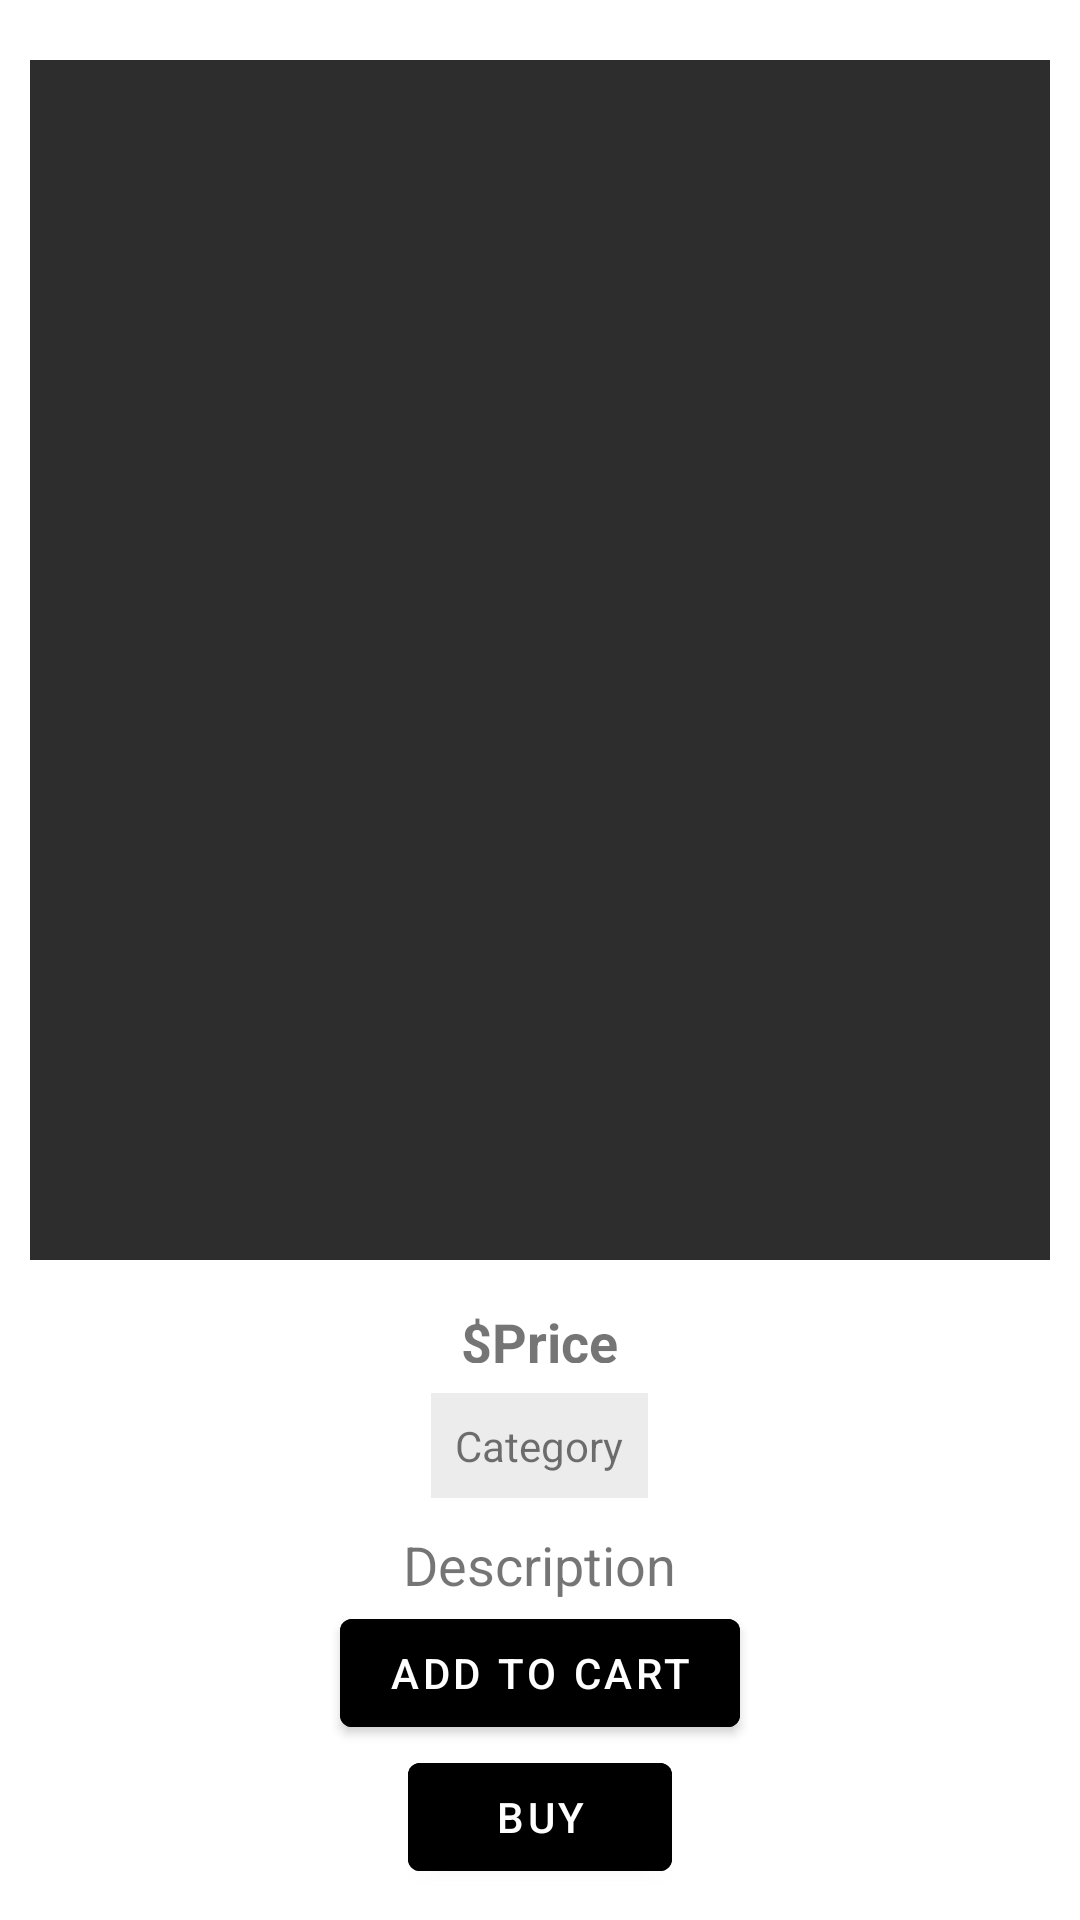

Android layout source for this screen:
<!-- AndroidManifest.xml: application theme Theme.GiftProject -->
<!-- res/layout/activity_product_item_description.xml -->
<?xml version="1.0" encoding="utf-8"?>
<androidx.constraintlayout.widget.ConstraintLayout xmlns:android="http://schemas.android.com/apk/res/android"
    xmlns:app="http://schemas.android.com/apk/res-auto"
    xmlns:tools="http://schemas.android.com/tools"
    android:layout_width="match_parent"
    android:layout_height="match_parent"
    tools:context=".ProductItemDescription">

    <androidx.core.widget.NestedScrollView
        android:layout_width="match_parent"
        android:layout_height="match_parent"
        android:layout_marginTop="10dp"
        android:padding="10dp">

        <LinearLayout
            android:layout_width="match_parent"
            android:layout_height="match_parent"
            android:gravity="center"
            android:orientation="vertical">

            <ImageView
                android:id="@+id/Image"
                android:layout_width="350dp"
                android:layout_height="400dp"
                android:background="#2d2d2d"
                android:scaleType="fitXY" />

            <LinearLayout
                android:layout_width="wrap_content"
                android:layout_height="wrap_content"
                android:gravity="center"
                android:orientation="horizontal">

                <TextView
                    android:layout_width="wrap_content"
                    android:layout_height="wrap_content"
                    android:layout_marginTop="10dp"
                    android:text="$"
                    android:textSize="18sp"
                    android:textStyle="bold" />

                <TextView
                    android:id="@+id/Price"
                    android:layout_width="wrap_content"
                    android:layout_height="wrap_content"
                    android:layout_marginTop="10dp"
                    android:text="Price"
                    android:textSize="18sp"
                    android:textStyle="bold" />
            </LinearLayout>


            <TextView
                android:id="@+id/Category"
                android:layout_width="wrap_content"
                android:layout_height="wrap_content"
                android:layout_marginTop="10dp"
                android:background="#edecec"
                android:padding="8dp"
                android:text="Category" />

            <TextView
                android:id="@+id/Desc"
                android:layout_width="wrap_content"
                android:layout_height="wrap_content"
                android:layout_marginTop="10dp"
                android:text="Description"
                android:textSize="18sp" />

            <Button
                android:layout_width="wrap_content"
                android:layout_height="wrap_content"
                android:backgroundTint="#000000"
                android:text="Add to Cart" />

            <Button
                android:layout_width="wrap_content"
                android:layout_height="wrap_content"
                android:backgroundTint="#000000"
                android:text="Buy" />

        </LinearLayout>

    </androidx.core.widget.NestedScrollView>
</androidx.constraintlayout.widget.ConstraintLayout>
<!-- resources referenced by this layout -->
<resources>
  <style name="Theme.GiftProject" parent="Theme.MaterialComponents.DayNight.DarkActionBar">
          
          <item name="colorPrimary">@color/purple_500</item>
          <item name="colorPrimaryVariant">@color/purple_700</item>
          <item name="colorOnPrimary">@color/white</item>
          
          <item name="colorSecondary">@color/teal_200</item>
          <item name="colorSecondaryVariant">@color/teal_700</item>
          <item name="colorOnSecondary">@color/black</item>
          
          <item name="android:statusBarColor" tools:targetApi="l">?attr/colorPrimaryVariant</item>
          
      </style>
  <!-- not gathered from this repository: default colours our renderer supplied (Android Studio template values) -->
  <color name="purple_500">#FF6200EE</color>
  <color name="purple_700">#FF3700B3</color>
  <color name="teal_200">#FF03DAC5</color>
  <color name="teal_700">#FF018786</color>
  <color name="black">#FF000000</color>
  <color name="white">#FFFFFFFF</color>
</resources>
